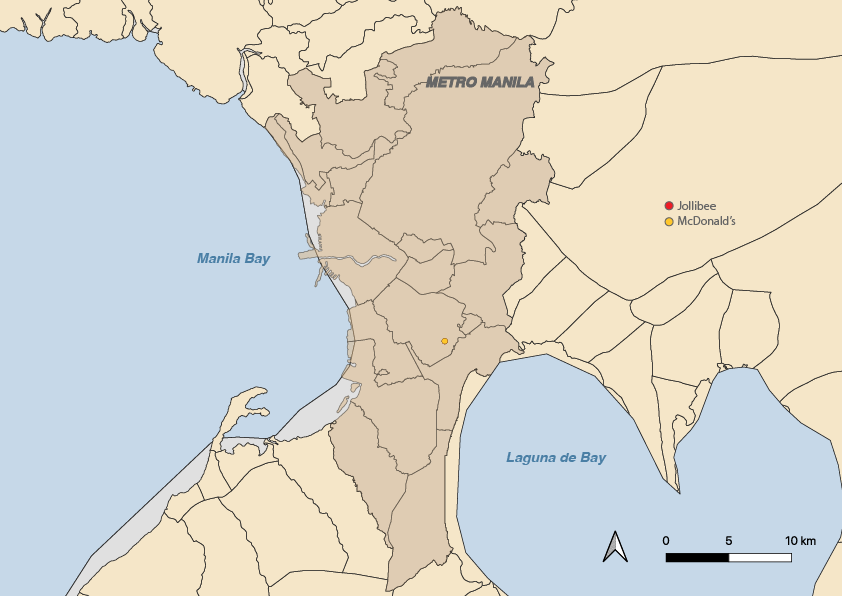

The data file committed next to this chart (first rows):
name, address, latitude, longitude, brand
Jollibee - Venice Grand Canal Mall, Upper McKinley Hl, Taguig, Metro Manila,…, 14.53, 121.1, Jollibee
McDonald's, Upper McKinley Hl, Taguig, 1627 Metro Ma…, 14.53, 121.1, McDonald's
